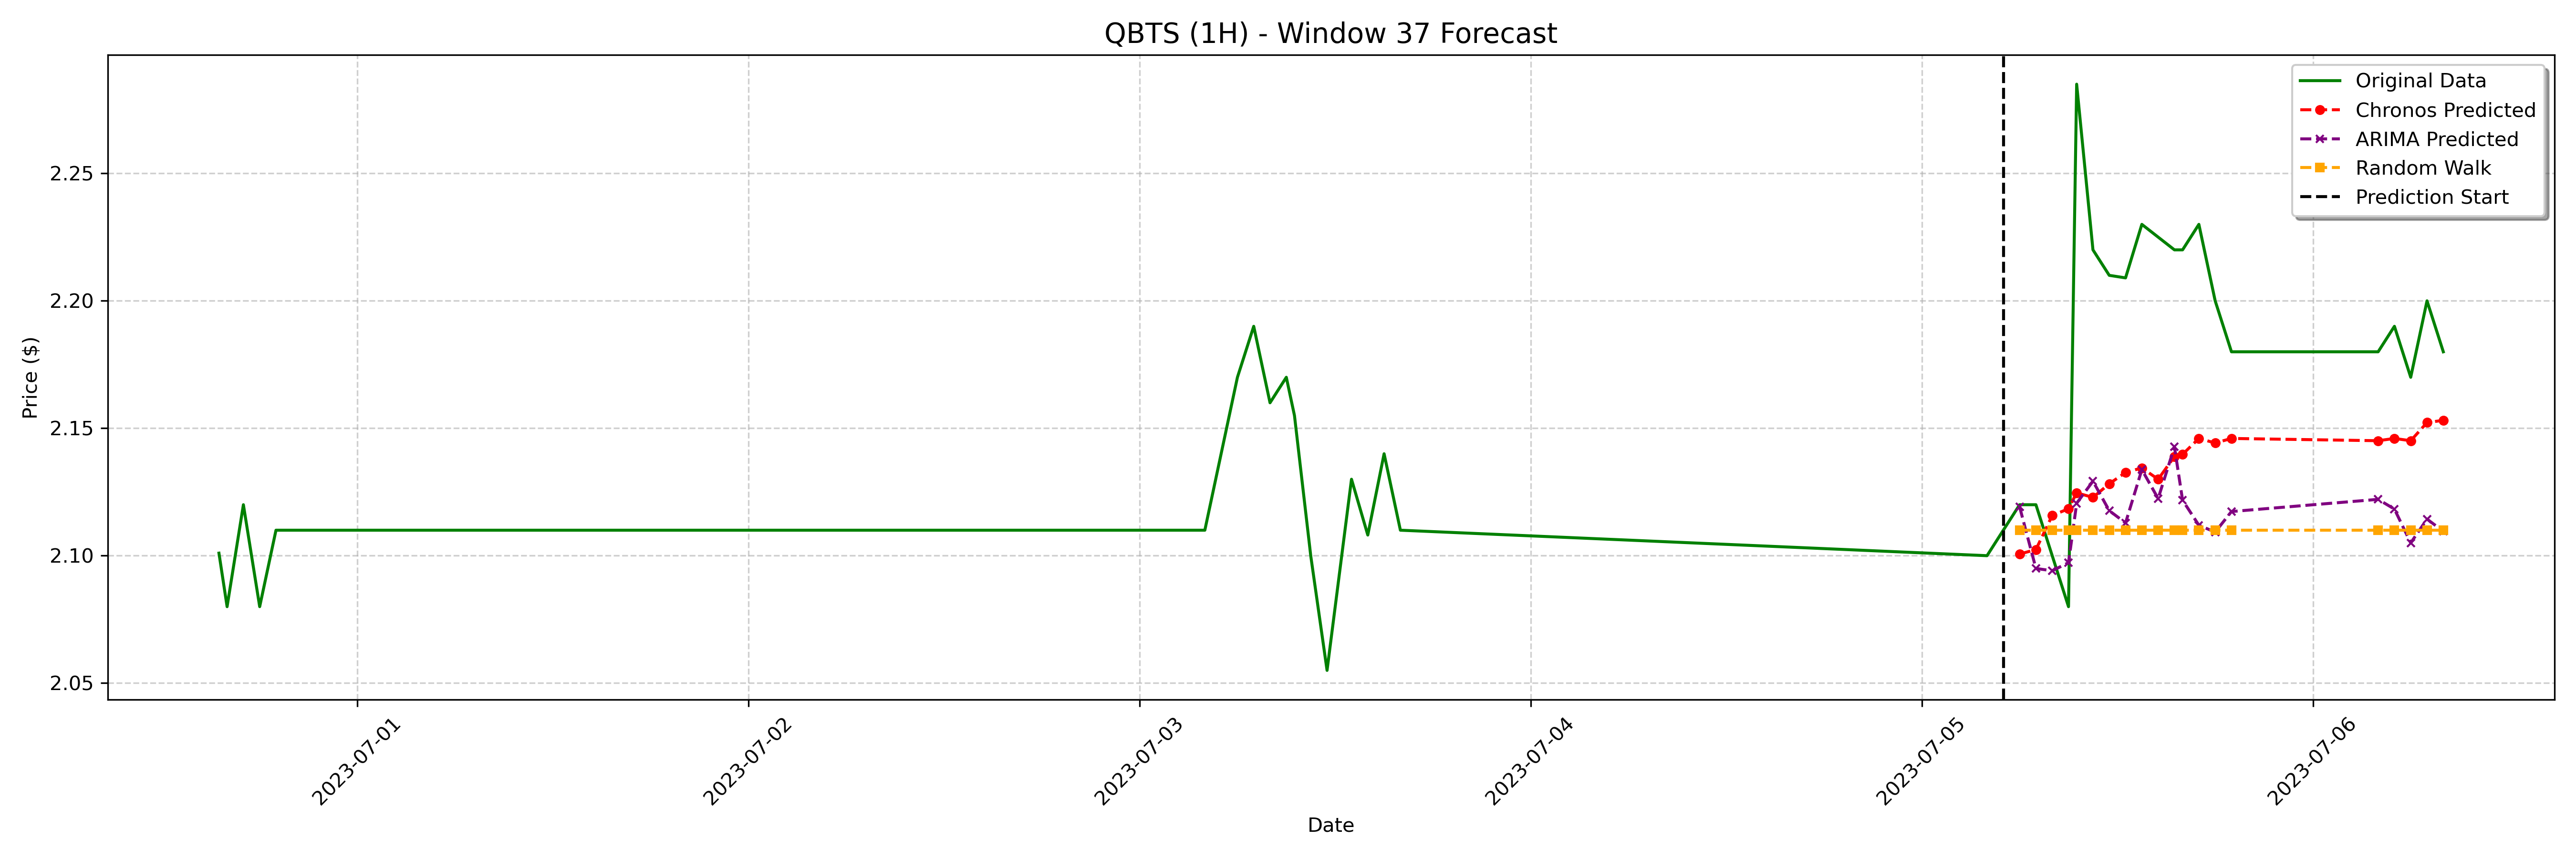

The file beside this chart, header and first rows:
date, actual, chronos_forecast, arima_forecast, random_walk_forecast
2023-07-05 06:00:00-04:00, 2.12, 2.101, 2.119, 2.11
2023-07-05 07:00:00-04:00, 2.12, 2.102, 2.095, 2.11
2023-07-05 08:00:00-04:00, 2.1, 2.116, 2.094, 2.11
2023-07-05 09:00:00-04:00, 2.08, 2.118, 2.097, 2.11
2023-07-05 09:30:00-04:00, 2.285, 2.125, 2.121, 2.11
2023-07-05 10:30:00-04:00, 2.22, 2.123, 2.129, 2.11
2023-07-05 11:30:00-04:00, 2.21, 2.128, 2.118, 2.11
2023-07-05 12:30:00-04:00, 2.209, 2.133, 2.113, 2.11
2023-07-05 13:30:00-04:00, 2.23, 2.134, 2.134, 2.11
2023-07-05 14:30:00-04:00, 2.225, 2.13, 2.122, 2.11
2023-07-05 15:30:00-04:00, 2.22, 2.139, 2.143, 2.11
2023-07-05 16:00:00-04:00, 2.22, 2.14, 2.122, 2.11
2023-07-05 17:00:00-04:00, 2.23, 2.146, 2.112, 2.11
2023-07-05 18:00:00-04:00, 2.2, 2.144, 2.109, 2.11
2023-07-05 19:00:00-04:00, 2.18, 2.146, 2.117, 2.11
2023-07-06 04:00:00-04:00, 2.18, 2.145, 2.122, 2.11
2023-07-06 05:00:00-04:00, 2.19, 2.146, 2.118, 2.11
2023-07-06 06:00:00-04:00, 2.17, 2.145, 2.105, 2.11
2023-07-06 07:00:00-04:00, 2.2, 2.152, 2.114, 2.11
2023-07-06 08:00:00-04:00, 2.18, 2.153, 2.11, 2.11
